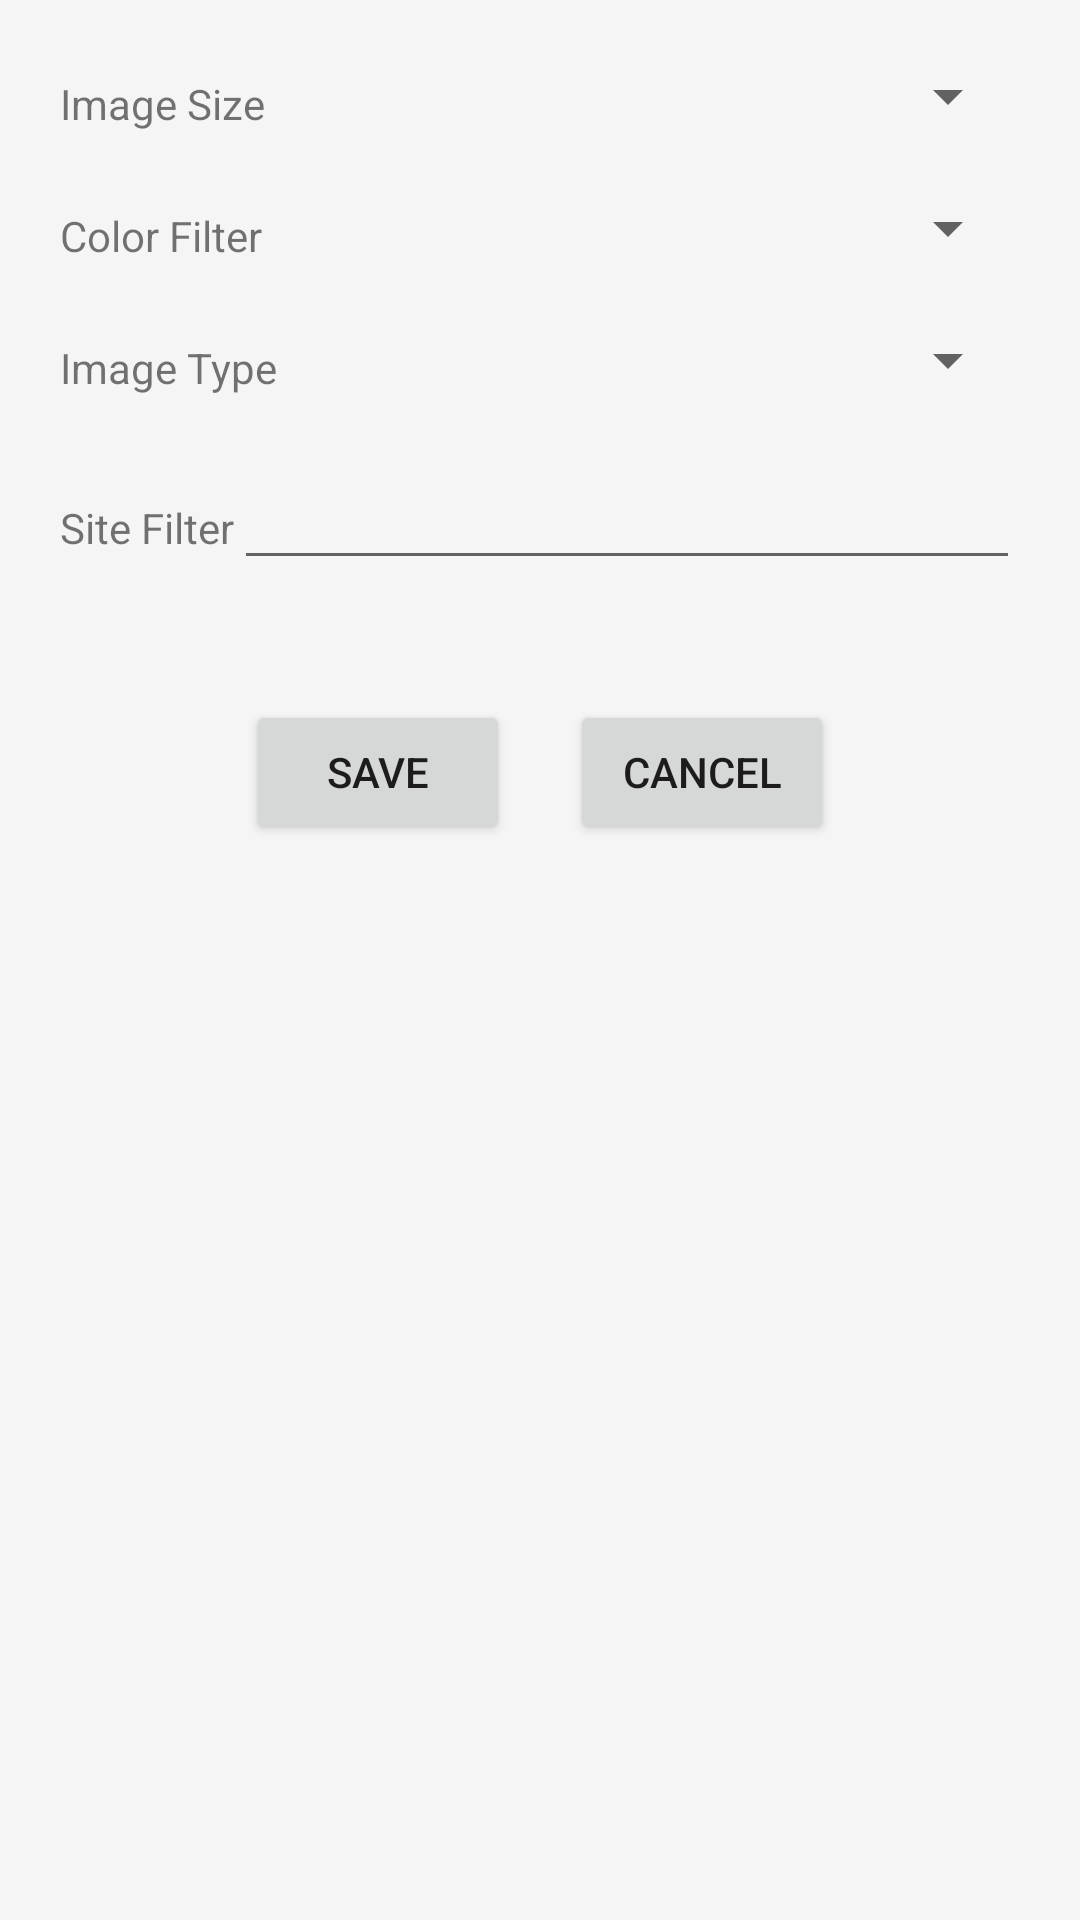

Layout XML and referenced resources for this Android screen:
<!-- AndroidManifest.xml: application theme AppTheme -->
<!-- res/layout/dialog_settings.xml -->
<?xml version="1.0" encoding="utf-8"?>
<RelativeLayout xmlns:android="http://schemas.android.com/apk/res/android"
    android:layout_width="wrap_content"
    android:layout_height="wrap_content">

    <LinearLayout
        android:id="@+id/llImageSize"
        android:layout_width="fill_parent"
        android:layout_height="wrap_content"
        android:layout_alignParentLeft="true"
        android:layout_alignParentStart="true"
        android:layout_alignParentTop="true"
        android:layout_marginLeft="20dp"
        android:layout_marginRight="20dp"
        android:layout_marginTop="20dp"
        android:orientation="horizontal">

        <TextView
            android:id="@+id/tvImageSize"
            android:layout_width="wrap_content"
            android:layout_height="wrap_content"
            android:layout_gravity="bottom"
            android:text="Image Size" />

        <Spinner
            android:id="@+id/sImageSize"
            style="@style/Base.TextAppearance.AppCompat.Small"
            android:layout_width="fill_parent"
            android:layout_height="wrap_content"
            android:layout_gravity="bottom" />
    </LinearLayout>

    <LinearLayout
        android:id="@+id/llColorFilter"
        android:layout_width="fill_parent"
        android:layout_height="wrap_content"
        android:layout_alignParentLeft="true"
        android:layout_alignParentStart="true"
        android:layout_below="@+id/llImageSize"
        android:layout_marginLeft="20dp"
        android:layout_marginRight="20dp"
        android:layout_marginTop="20dp"
        android:orientation="horizontal">

        <TextView
            android:id="@+id/tvColorFilter"
            android:layout_width="wrap_content"
            android:layout_height="wrap_content"
            android:layout_gravity="bottom"
            android:text="Color Filter" />

        <Spinner
            android:id="@+id/sColorFilter"
            style="@style/Base.TextAppearance.AppCompat.Small"
            android:layout_width="fill_parent"
            android:layout_height="wrap_content"
            android:layout_gravity="bottom" />
    </LinearLayout>

    <LinearLayout
        android:id="@+id/llImageType"
        android:layout_width="fill_parent"
        android:layout_height="wrap_content"
        android:layout_alignParentLeft="true"
        android:layout_alignParentStart="true"
        android:layout_below="@+id/llColorFilter"
        android:layout_marginLeft="20dp"
        android:layout_marginRight="20dp"
        android:layout_marginTop="20dp"
        android:orientation="horizontal">

        <TextView
            android:id="@+id/tvImageType"
            android:layout_width="wrap_content"
            android:layout_height="wrap_content"
            android:layout_gravity="bottom"
            android:text="Image Type" />

        <Spinner
            android:id="@+id/sImageType"
            style="@style/Base.TextAppearance.AppCompat.Small"
            android:layout_width="fill_parent"
            android:layout_height="wrap_content"
            android:layout_gravity="bottom" />
    </LinearLayout>

    <LinearLayout
        android:id="@+id/llSiteFilter"
        android:layout_width="fill_parent"
        android:layout_height="wrap_content"
        android:layout_alignParentLeft="true"
        android:layout_alignParentStart="true"
        android:layout_below="@+id/llImageType"
        android:layout_marginBottom="20dp"
        android:layout_marginLeft="20dp"
        android:layout_marginRight="20dp"
        android:layout_marginTop="20dp"
        android:orientation="horizontal">

        <TextView
            android:id="@+id/tvSiteFilter"
            android:layout_width="wrap_content"
            android:layout_height="wrap_content"
            android:layout_gravity="bottom"
            android:text="Site Filter" />

        <EditText
            android:id="@+id/etSiteFilter"
            android:layout_width="fill_parent"
            android:layout_height="wrap_content"
            android:layout_gravity="bottom"
            android:imeOptions="actionDone"
            android:inputType="text" />
    </LinearLayout>

    <LinearLayout
        android:id="@+id/llButtons"
        android:layout_width="fill_parent"
        android:layout_height="wrap_content"
        android:layout_alignParentLeft="true"
        android:layout_alignParentStart="true"
        android:layout_below="@+id/llSiteFilter"
        android:layout_marginBottom="20dp"
        android:layout_marginLeft="20dp"
        android:layout_marginRight="20dp"
        android:layout_marginTop="20dp"
        android:gravity="center"
        android:orientation="horizontal">

        <Button
            android:id="@+id/btSave"
            android:layout_width="wrap_content"
            android:layout_height="wrap_content"
            android:elevation="10dp"
            android:text="Save" />

        <Button
            android:id="@+id/btCancel"
            android:layout_width="wrap_content"
            android:layout_height="wrap_content"
            android:layout_marginLeft="20dp"
            android:elevation="10dp"
            android:text="Cancel" />
    </LinearLayout>

</RelativeLayout>
<!-- resources referenced by this layout -->
<resources>
  <style name="AppTheme" parent="Theme.AppCompat.Light">
          <item name="android:background">#FFF5F5F5</item>
          <item name="android:colorBackground">#FFF5F5F5</item>
          <item name="android:actionBarSize">40dp</item>
          <item name="android:titleTextStyle">@style/Theme.GridImage.Styled.ActionBar.TitleTextStyle
          </item>
      </style>
  <style name="Theme.GridImage.Styled.ActionBar.TitleTextStyle" parent="@android:style/Widget.TextView">
          <item name="android:textSize">5sp</item>
      </style>
</resources>
